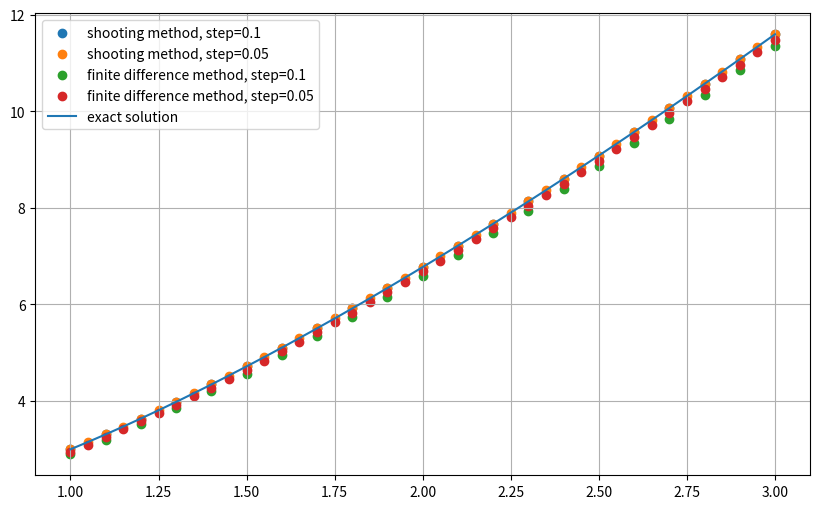

Write Python code to recreate this figure.
import matplotlib.pyplot as plt


# ==========================================
# x_h = [...]
# y_sh_h = [...]
# y_fdm_h = [...]
# x_h2 = [...]
# y_sh_h2 = [...]
# y_fdm_h2 = [...]
# x_exact = [...]
# y_exact = [...]

# x_h = [
#     1.000010000000000,
#     1.100010000000000,
#     1.200010000000000,
#     1.300010000000000,
#     1.400010000000000,
#     1.500010000000000,
#     1.600010000000000,
#     1.700010000000000,
#     1.800010000000000,
#     1.900010000000000,
#     2.000010000000000,
#     2.100010000000000,
#     2.200010000000000,
#     2.300010000000000,
#     2.400010000000000,
#     2.500010000000000,
#     2.600010000000000,
#     2.700010000000000,
#     2.800010000000000,
#     2.900010000000000,
#     3.000010000000000
# ]
# y_sh_h = [
#     3.000010328602237,
#     3.309689747542507,
#     3.637581509422489,
#     3.982158391452685,
#     4.342134551825438,
#     4.716408325613884,
#     5.104025187014486,
#     5.504150127999310,
#     5.916046535799978,
#     6.339059766571154,
#     6.772604181358474,
#     7.216152778943069,
#     7.669228806480533,
#     8.131398898112820,
#     8.602267408219632,
#     9.081471691082697,
#     9.568678136449307,
#     10.063578815781511,
#     10.565888626268134,
#     11.075342842610553,
#     11.591695007809903
# ]
# y_fdm_h = [
#     2.897444598038801,
#     3.197444598038801,
#     3.516092590144946,
#     3.851834587964944,
#     4.203355678097064,
#     4.569528790569501,
#     4.949377130404875,
#     5.342046001234852,
#     5.746781258613542,
#     6.162912551456856,
#     6.589840091581332,
#     7.027024069321958,
#     7.473976085213201,
#     7.930252139539125,
#     8.395446841086875,
#     8.869188581103913,
#     9.351135479418989,
#     9.840971954234419,
#     10.338405800095392,
#     10.843165683290758,
#     11.354998982714577
# ]
# x_h2 = [
#     1.000010000000000,
#     1.050010000000000,
#     1.100010000000000,
#     1.150010000000000,
#     1.200010000000000,
#     1.250010000000000,
#     1.300010000000000,
#     1.350010000000000,
#     1.400010000000000,
#     1.450010000000000,
#     1.500010000000000,
#     1.550010000000000,
#     1.600010000000000,
#     1.650010000000000,
#     1.700010000000000,
#     1.750010000000000,
#     1.800010000000000,
#     1.850010000000000,
#     1.900010000000000,
#     1.950010000000000,
#     2.000010000000000,
#     2.050010000000000,
#     2.100010000000000,
#     2.150010000000000,
#     2.200010000000000,
#     2.250010000000000,
#     2.300010000000000,
#     2.350010000000000,
#     2.400010000000000,
#     2.450010000000000,
#     2.500010000000000,
#     2.550010000000000,
#     2.600010000000000,
#     2.650010000000000,
#     2.700010000000000,
#     2.750010000000000,
#     2.800010000000000,
#     2.850010000000000,
#     2.900010000000000,
#     2.950010000000000,
#     3.000010000000000
# ]
# y_sh_h2 = [
#     3.000010167917486,
#     3.152468983171048,
#     3.309692273426890,
#     3.471462504709962,
#     3.637581869963469,
#     3.807869073121765,
#     3.982157323764113,
#     4.160292665892484,
#     4.342132553021656,
#     4.527544625845621,
#     4.716405658095027,
#     4.908600642804231,
#     5.104021996499796,
#     5.302568862840417,
#     5.504146500759816,
#     5.708665744561586,
#     5.916042525786906,
#     6.126197448276798,
#     6.339055409072898,
#     6.554545259394217,
#     6.772599500327487,
#     6.993154008916463,
#     7.216147791157709,
#     7.441522758221254,
#     7.669223523989785,
#     7.899197220365750,
#     8.131393329676939,
#     8.365763531095581,
#     8.602261560532497,
#     8.840843081881758,
#     9.081465569208376,
#     9.324088197725359,
#     9.568671744200401,
#     9.815178494027350,
#     10.063572156243026,
#     10.313817784073763,
#     10.565881701768376,
#     10.819731436495204,
#     11.075335655012168,
#     11.332664104760624,
#     11.591687558684498
# ]
# y_fdm_h2 = [
#     2.949376438756139,
#     3.099376438756139,
#     3.254198612632644,
#     3.413623772656611,
#     3.577451790735784,
#     3.745499215979957,
#     3.917597273452734,
#     4.093590170805260,
#     4.273333655777191,
#     4.456693779767464,
#     4.643545831945869,
#     4.833773415482112,
#     5.027267642970376,
#     5.223926432425172,
#     5.423653888610516,
#     5.626359757153476,
#     5.831958941044388,
#     6.040371070858974,
#     6.251520121442677,
#     6.465334068943800,
#     6.681744583022567,
#     6.900686749839108,
#     7.122098822066876,
#     7.345921992714210,
#     7.572100189985639,
#     7.800579890792084,
#     8.031309950837851,
#     8.264241449482611,
#     8.499327547806553,
#     8.736523358503391,
#     8.975785826394310,
#     9.217073618500761,
#     9.460347022738956,
#     9.705567854407073,
#     9.952699369729995,
#     10.201706185808126,
#     10.452554206388086,
#     10.705210552935480,
#     10.959643500544647,
#     11.215822418268422,
#     11.473717713493311
# ]
# x_exact = [
#     1.000010000000000,
#     1.010010000000000,
#     1.020010000000000,
#     1.030010000000000,
#     1.040010000000000,
#     1.050010000000000,
#     1.060010000000000,
#     1.070010000000000,
#     1.080010000000000,
#     1.090010000000000,
#     1.100010000000000,
#     1.110010000000000,
#     1.120010000000000,
#     1.130010000000000,
#     1.140010000000000,
#     1.150010000000000,
#     1.160010000000000,
#     1.170010000000000,
#     1.180010000000000,
#     1.190010000000000,
#     1.200010000000000,
#     1.210010000000000,
#     1.220010000000000,
#     1.230010000000000,
#     1.240010000000000,
#     1.250010000000000,
#     1.260010000000000,
#     1.270010000000000,
#     1.280010000000000,
#     1.290010000000000,
#     1.300010000000000,
#     1.310010000000000,
#     1.320010000000000,
#     1.330010000000000,
#     1.340010000000000,
#     1.350010000000000,
#     1.360010000000000,
#     1.370010000000000,
#     1.380010000000000,
#     1.390010000000000,
#     1.400010000000000,
#     1.410010000000000,
#     1.420010000000000,
#     1.430010000000000,
#     1.440010000000000,
#     1.450010000000000,
#     1.460010000000000,
#     1.470010000000000,
#     1.480010000000000,
#     1.490010000000000,
#     1.500010000000000,
#     1.510010000000000,
#     1.520010000000000,
#     1.530010000000000,
#     1.540010000000000,
#     1.550010000000000,
#     1.560010000000000,
#     1.570010000000000,
#     1.580010000000000,
#     1.590010000000000,
#     1.600010000000000,
#     1.610010000000000,
#     1.620010000000000,
#     1.630010000000000,
#     1.640010000000000,
#     1.650010000000000,
#     1.660010000000000,
#     1.670010000000000,
#     1.680010000000000,
#     1.690010000000000,
#     1.700010000000000,
#     1.710010000000000,
#     1.720010000000000,
#     1.730010000000000,
#     1.740010000000000,
#     1.750010000000000,
#     1.760010000000000,
#     1.770010000000000,
#     1.780010000000000,
#     1.790010000000000,
#     1.800010000000000,
#     1.810010000000000,
#     1.820010000000000,
#     1.830010000000000,
#     1.840010000000000,
#     1.850010000000000,
#     1.860010000000000,
#     1.870010000000000,
#     1.880010000000000,
#     1.890010000000000,
#     1.900010000000000,
#     1.910010000000000,
#     1.920010000000000,
#     1.930010000000000,
#     1.940010000000000,
#     1.950010000000000,
#     1.960010000000000,
#     1.970010000000000,
#     1.980010000000000,
#     1.990010000000000,
#     2.000010000000000,
#     2.010010000000000,
#     2.020010000000000,
#     2.030010000000000,
#     2.040010000000000,
#     2.050010000000000,
#     2.060010000000000,
#     2.070010000000000,
#     2.080010000000000,
#     2.090010000000000,
#     2.100010000000000,
#     2.110010000000000,
#     2.120010000000000,
#     2.130010000000000,
#     2.140010000000000,
#     2.150010000000000,
#     2.160010000000000,
#     2.170010000000000,
#     2.180010000000000,
#     2.190010000000000,
#     2.200010000000000,
#     2.210010000000000,
#     2.220010000000000,
#     2.230010000000000,
#     2.240010000000000,
#     2.250010000000000,
#     2.260010000000000,
#     2.270010000000000,
#     2.280010000000000,
#     2.290010000000000,
#     2.300010000000000,
#     2.310010000000000,
#     2.320010000000000,
#     2.330010000000000,
#     2.340010000000000,
#     2.350010000000000,
#     2.360010000000000,
#     2.370010000000000,
#     2.380010000000000,
#     2.390010000000000,
#     2.400010000000000,
#     2.410010000000000,
#     2.420010000000000,
#     2.430010000000000,
#     2.440010000000000,
#     2.450010000000000,
#     2.460010000000000,
#     2.470010000000000,
#     2.480010000000000,
#     2.490010000000000,
#     2.500010000000000,
#     2.510010000000000,
#     2.520010000000000,
#     2.530010000000000,
#     2.540010000000000,
#     2.550010000000000,
#     2.560010000000000,
#     2.570010000000000,
#     2.580010000000000,
#     2.590010000000000,
#     2.600010000000000,
#     2.610010000000000,
#     2.620010000000000,
#     2.630010000000000,
#     2.640010000000000,
#     2.650010000000000,
#     2.660010000000000,
#     2.670010000000000,
#     2.680010000000000,
#     2.690010000000000,
#     2.700010000000000,
#     2.710010000000000,
#     2.720010000000000,
#     2.730010000000000,
#     2.740010000000000,
#     2.750010000000000,
#     2.760010000000000,
#     2.770010000000000,
#     2.780010000000000,
#     2.790010000000000,
#     2.800010000000000,
#     2.810010000000000,
#     2.820010000000000,
#     2.830010000000000,
#     2.840010000000000,
#     2.850010000000000,
#     2.860010000000000,
#     2.870010000000000,
#     2.880010000000000,
#     2.890010000000000,
#     2.900010000000000,
#     2.910010000000000,
#     2.920010000000000,
#     2.930010000000000,
#     2.940010000000000,
#     2.950010000000000,
#     2.960010000000000,
#     2.970010000000000,
#     2.980010000000000,
#     2.990010000000000,
#     3.000010000000000
# ]
# y_exact = [
#     3.000030000100000,
#     3.030129867429026,
#     3.060427755834792,
#     3.090921723890713,
#     3.121609867869242,
#     3.152490320654329,
#     3.183561250695331,
#     3.214820861000391,
#     3.246267388167452,
#     3.277899101451162,
#     3.309714301864020,
#     3.341711321310215,
#     3.373888521750679,
#     3.406244294397953,
#     3.438777058939569,
#     3.471485262788669,
#     3.504367380360703,
#     3.537421912375061,
#     3.570647385180588,
#     3.604042350103958,
#     3.637605382819960,
#     3.671335082742769,
#     3.705230072437345,
#     3.739288997050131,
#     3.773510523758262,
#     3.807893341236551,
#     3.842436159141519,
#     3.877137707611819,
#     3.911996736784389,
#     3.947012016325725,
#     3.982182334977689,
#     4.017506500117298,
#     4.052983337329947,
#     4.088611689995575,
#     4.124390418887264,
#     4.160318401781836,
#     4.196394533081977,
#     4.232617723449482,
#     4.268986899449200,
#     4.305501003203315,
#     4.342158992055557,
#     4.378959838245027,
#     4.415902528589256,
#     4.452986064176209,
#     4.490209460064895,
#     4.527571744994295,
#     4.565071961100323,
#     4.602709163640539,
#     4.640482420726354,
#     4.678390813062469,
#     4.716433433693322,
#     4.754609387756277,
#     4.792917792241369,
#     4.831357775757360,
#     4.869928478303921,
#     4.908629051049717,
#     4.947458656116239,
#     4.986416466367162,
#     5.025501665203079,
#     5.064713446361423,
#     5.104051013721439,
#     5.143513581114008,
#     5.183100372136222,
#     5.222810619970513,
#     5.262643567208244,
#     5.302598465677578,
#     5.342674576275550,
#     5.382871168804146,
#     5.423187521810355,
#     5.463622922429989,
#     5.504176666235225,
#     5.544848057085714,
#     5.585636406983200,
#     5.626541035929493,
#     5.667561271787739,
#     5.708696450146881,
#     5.749945914189212,
#     5.791309014560941,
#     5.832785109245684,
#     5.874373563440798,
#     5.916073749436483,
#     5.957885046497553,
#     5.999806840747850,
#     6.041838525057169,
#     6.083979498930670,
#     6.126229168400700,
#     6.168586945920927,
#     6.211052250262786,
#     6.253624506414114,
#     6.296303145479955,
#     6.339087604585455,
#     6.381977326780815,
#     6.424971760948214,
#     6.468070361710698,
#     6.511272589342926,
#     6.554577909683792,
#     6.597985794050794,
#     6.641495719156212,
#     6.685107167024917,
#     6.728819624913902,
#     6.772632585233392,
#     6.816545545469551,
#     6.860558008108711,
#     6.904669480563127,
#     6.948879475098168,
#     6.993187508760943,
#     7.037593103310337,
#     7.082095785148384,
#     7.126695085252974,
#     7.171390539111856,
#     7.216181686657899,
#     7.261068072205598,
#     7.306049244388770,
#     7.351124756099427,
#     7.396294164427804,
#     7.441557030603512,
#     7.486912919937767,
#     7.532361401766711,
#     7.577902049395759,
#     7.623534440044972,
#     7.669258154795449,
#     7.715072778536664,
#     7.760977899914759,
#     7.806973111281795,
#     7.853058008645888,
#     7.899232191622248,
#     7.945495263385074,
#     7.991846830620316,
#     8.038286503479272,
#     8.084813895532980,
#     8.131428623727416,
#     8.178130308339485,
#     8.224918572933751,
#     8.271793044319928,
#     8.318753352511099,
#     8.365799130682635,
#     8.412930015131842,
#     8.460145645238267,
#     8.507445663424678,
#     8.554829715118705,
#     8.602297448715134,
#     8.649848515538800,
#     8.697482569808125,
#     8.745199268599242,
#     8.792998271810710,
#     8.840879242128821,
#     8.888841844993465,
#     8.936885748564535,
#     8.985010623688904,
#     9.033216143867918,
#     9.081501985225412,
#     9.129867826476241,
#     9.178313348895307,
#     9.226838236287090,
#     9.275442174955653,
#     9.324124853675109,
#     9.372885963660565,
#     9.421725198539528,
#     9.470642254323732,
#     9.519636829381419,
#     9.568708624410032,
#     9.617857342409362,
#     9.667082688655073,
#     9.716384370672628,
#     9.765762098211649,
#     9.815215583220629,
#     9.864744539822043,
#     9.914348684287827,
#     9.964027735015227,
#     10.013781412503011,
#     10.063609439328026,
#     10.113511540122122,
#     10.163487441549380,
#     10.213536872283715,
#     10.263659562986788,
#     10.313855246286236,
#     10.364123656754231,
#     10.414464530886335,
#     10.464877607080680,
#     10.515362625617430,
#     10.565919328638547,
#     10.616547460127833,
#     10.667246765891285,
#     10.718016993537697,
#     10.768857892459547,
#     10.819769213814162,
#     10.870750710505135,
#     10.921802137164020,
#     10.972923250132251,
#     11.024113807443335,
#     11.075373568805308,
#     11.126702295583383,
#     11.178099750782884,
#     11.229565699032390,
#     11.281099906567110,
#     11.332702141212501,
#     11.384372172368089,
#     11.436109770991500,
#     11.487914709582753,
#     11.539786762168710,
#     11.591725704287764
# ]

x_h = [
    1.000010000000000,
    1.100010000000000,
    1.200010000000000,
    1.300010000000000,
    1.400010000000000,
    1.500010000000000,
    1.600010000000000,
    1.700010000000000,
    1.800010000000000,
    1.900010000000000,
    2.000010000000000,
    2.100010000000000,
    2.200010000000000,
    2.300010000000000,
    2.400010000000000,
    2.500010000000000,
    2.600010000000000,
    2.700010000000000,
    2.800010000000000,
    2.900010000000000,
    3.000010000000000
]
y_sh_h = [
    3.000010328602234,
    3.309689747543581,
    3.637581509427617,
    3.982158391464990,
    4.342134551849983,
    4.716408325655256,
    5.104025187063633,
    5.504150128066857,
    5.916046535899081,
    6.339059766687019,
    6.772604181488010,
    7.216152779083902,
    7.669228806666796,
    8.131398898284177,
    8.602267408419102,
    9.081471691335079,
    9.568678136747117,
    10.063578816160867,
    10.565888626637415,
    11.075342843042186,
    11.591695008263267
]
y_fdm_h = [
    2.897444598038801,
    3.197444598038801,
    3.516092590144946,
    3.851834587964944,
    4.203355678097064,
    4.569528790569501,
    4.949377130404875,
    5.342046001234852,
    5.746781258613542,
    6.162912551456856,
    6.589840091581332,
    7.027024069321958,
    7.473976085213201,
    7.930252139539125,
    8.395446841086875,
    8.869188581103913,
    9.351135479418989,
    9.840971954234419,
    10.338405800095392,
    10.843165683290758,
    11.354998982714577
]
x_h2 = [
    1.000010000000000,
    1.050010000000000,
    1.100010000000000,
    1.150010000000000,
    1.200010000000000,
    1.250010000000000,
    1.300010000000000,
    1.350010000000000,
    1.400010000000000,
    1.450010000000000,
    1.500010000000000,
    1.550010000000000,
    1.600010000000000,
    1.650010000000000,
    1.700010000000000,
    1.750010000000000,
    1.800010000000000,
    1.850010000000000,
    1.900010000000000,
    1.950010000000000,
    2.000010000000000,
    2.050010000000000,
    2.100010000000000,
    2.150010000000000,
    2.200010000000000,
    2.250010000000000,
    2.300010000000000,
    2.350010000000000,
    2.400010000000000,
    2.450010000000000,
    2.500010000000000,
    2.550010000000000,
    2.600010000000000,
    2.650010000000000,
    2.700010000000000,
    2.750010000000000,
    2.800010000000000,
    2.850010000000000,
    2.900010000000000,
    2.950010000000000,
    3.000010000000000
]
y_sh_h2 = [
    3.000010167917497,
    3.152468983169668,
    3.309692273421461,
    3.471462504698736,
    3.637581869943174,
    3.807869073090961,
    3.982157323722259,
    4.160292665833895,
    4.342132552946445,
    4.527544625755016,
    4.716405657984879,
    4.908600642676146,
    5.104021996349972,
    5.302568862676001,
    5.504146500578008,
    5.708665744362860,
    5.916042525582177,
    6.126197448049722,
    6.339055408828081,
    6.554545259132945,
    6.772599500034658,
    6.993154008604985,
    7.216147790794305,
    7.441522757855330,
    7.669223523573976,
    7.899197219941750,
    8.131393329219611,
    8.365763530610772,
    8.602261559987618,
    8.840843081312311,
    9.081465568557396,
    9.324088197075938,
    9.568671743494422,
    9.815178493308620,
    10.063572155455448,
    10.313817783214679,
    10.565881700864864,
    10.819731435579534,
    11.075335654103863,
    11.332664103799551,
    11.591687557687639
]
y_fdm_h2 = [
    2.949376438756139,
    3.099376438756139,
    3.254198612632644,
    3.413623772656611,
    3.577451790735784,
    3.745499215979957,
    3.917597273452734,
    4.093590170805260,
    4.273333655777191,
    4.456693779767464,
    4.643545831945869,
    4.833773415482112,
    5.027267642970376,
    5.223926432425172,
    5.423653888610516,
    5.626359757153476,
    5.831958941044388,
    6.040371070858974,
    6.251520121442677,
    6.465334068943800,
    6.681744583022567,
    6.900686749839108,
    7.122098822066876,
    7.345921992714210,
    7.572100189985639,
    7.800579890792084,
    8.031309950837851,
    8.264241449482611,
    8.499327547806553,
    8.736523358503391,
    8.975785826394310,
    9.217073618500761,
    9.460347022738956,
    9.705567854407073,
    9.952699369729995,
    10.201706185808126,
    10.452554206388086,
    10.705210552935480,
    10.959643500544647,
    11.215822418268422,
    11.473717713493311
]
x_exact = [
    1.000010000000000,
    1.010010000000000,
    1.020010000000000,
    1.030010000000000,
    1.040010000000000,
    1.050010000000000,
    1.060010000000000,
    1.070010000000000,
    1.080010000000000,
    1.090010000000000,
    1.100010000000000,
    1.110010000000000,
    1.120010000000000,
    1.130010000000000,
    1.140010000000000,
    1.150010000000000,
    1.160010000000000,
    1.170010000000000,
    1.180010000000000,
    1.190010000000000,
    1.200010000000000,
    1.210010000000000,
    1.220010000000000,
    1.230010000000000,
    1.240010000000000,
    1.250010000000000,
    1.260010000000000,
    1.270010000000000,
    1.280010000000000,
    1.290010000000000,
    1.300010000000000,
    1.310010000000000,
    1.320010000000000,
    1.330010000000000,
    1.340010000000000,
    1.350010000000000,
    1.360010000000000,
    1.370010000000000,
    1.380010000000000,
    1.390010000000000,
    1.400010000000000,
    1.410010000000000,
    1.420010000000000,
    1.430010000000000,
    1.440010000000000,
    1.450010000000000,
    1.460010000000000,
    1.470010000000000,
    1.480010000000000,
    1.490010000000000,
    1.500010000000000,
    1.510010000000000,
    1.520010000000000,
    1.530010000000000,
    1.540010000000000,
    1.550010000000000,
    1.560010000000000,
    1.570010000000000,
    1.580010000000000,
    1.590010000000000,
    1.600010000000000,
    1.610010000000000,
    1.620010000000000,
    1.630010000000000,
    1.640010000000000,
    1.650010000000000,
    1.660010000000000,
    1.670010000000000,
    1.680010000000000,
    1.690010000000000,
    1.700010000000000,
    1.710010000000000,
    1.720010000000000,
    1.730010000000000,
    1.740010000000000,
    1.750010000000000,
    1.760010000000000,
    1.770010000000000,
    1.780010000000000,
    1.790010000000000,
    1.800010000000000,
    1.810010000000000,
    1.820010000000000,
    1.830010000000000,
    1.840010000000000,
    1.850010000000000,
    1.860010000000000,
    1.870010000000000,
    1.880010000000000,
    1.890010000000000,
    1.900010000000000,
    1.910010000000000,
    1.920010000000000,
    1.930010000000000,
    1.940010000000000,
    1.950010000000000,
    1.960010000000000,
    1.970010000000000,
    1.980010000000000,
    1.990010000000000,
    2.000010000000000,
    2.010010000000000,
    2.020010000000000,
    2.030010000000000,
    2.040010000000000,
    2.050010000000000,
    2.060010000000000,
    2.070010000000000,
    2.080010000000000,
    2.090010000000000,
    2.100010000000000,
    2.110010000000000,
    2.120010000000000,
    2.130010000000000,
    2.140010000000000,
    2.150010000000000,
    2.160010000000000,
    2.170010000000000,
    2.180010000000000,
    2.190010000000000,
    2.200010000000000,
    2.210010000000000,
    2.220010000000000,
    2.230010000000000,
    2.240010000000000,
    2.250010000000000,
    2.260010000000000,
    2.270010000000000,
    2.280010000000000,
    2.290010000000000,
    2.300010000000000,
    2.310010000000000,
    2.320010000000000,
    2.330010000000000,
    2.340010000000000,
    2.350010000000000,
    2.360010000000000,
    2.370010000000000,
    2.380010000000000,
    2.390010000000000,
    2.400010000000000,
    2.410010000000000,
    2.420010000000000,
    2.430010000000000,
    2.440010000000000,
    2.450010000000000,
    2.460010000000000,
    2.470010000000000,
    2.480010000000000,
    2.490010000000000,
    2.500010000000000,
    2.510010000000000,
    2.520010000000000,
    2.530010000000000,
    2.540010000000000,
    2.550010000000000,
    2.560010000000000,
    2.570010000000000,
    2.580010000000000,
    2.590010000000000,
    2.600010000000000,
    2.610010000000000,
    2.620010000000000,
    2.630010000000000,
    2.640010000000000,
    2.650010000000000,
    2.660010000000000,
    2.670010000000000,
    2.680010000000000,
    2.690010000000000,
    2.700010000000000,
    2.710010000000000,
    2.720010000000000,
    2.730010000000000,
    2.740010000000000,
    2.750010000000000,
    2.760010000000000,
    2.770010000000000,
    2.780010000000000,
    2.790010000000000,
    2.800010000000000,
    2.810010000000000,
    2.820010000000000,
    2.830010000000000,
    2.840010000000000,
    2.850010000000000,
    2.860010000000000,
    2.870010000000000,
    2.880010000000000,
    2.890010000000000,
    2.900010000000000,
    2.910010000000000,
    2.920010000000000,
    2.930010000000000,
    2.940010000000000,
    2.950010000000000,
    2.960010000000000,
    2.970010000000000,
    2.980010000000000,
    2.990010000000000,
    3.000010000000000
]
y_exact = [
    3.000030000100000,
    3.030129867429026,
    3.060427755834792,
    3.090921723890713,
    3.121609867869242,
    3.152490320654329,
    3.183561250695331,
    3.214820861000391,
    3.246267388167452,
    3.277899101451162,
    3.309714301864020,
    3.341711321310215,
    3.373888521750679,
    3.406244294397953,
    3.438777058939569,
    3.471485262788669,
    3.504367380360703,
    3.537421912375061,
    3.570647385180588,
    3.604042350103958,
    3.637605382819960,
    3.671335082742769,
    3.705230072437345,
    3.739288997050131,
    3.773510523758262,
    3.807893341236551,
    3.842436159141519,
    3.877137707611819,
    3.911996736784389,
    3.947012016325725,
    3.982182334977689,
    4.017506500117298,
    4.052983337329947,
    4.088611689995575,
    4.124390418887264,
    4.160318401781836,
    4.196394533081977,
    4.232617723449482,
    4.268986899449200,
    4.305501003203315,
    4.342158992055557,
    4.378959838245027,
    4.415902528589256,
    4.452986064176209,
    4.490209460064895,
    4.527571744994295,
    4.565071961100323,
    4.602709163640539,
    4.640482420726354,
    4.678390813062469,
    4.716433433693322,
    4.754609387756277,
    4.792917792241369,
    4.831357775757360,
    4.869928478303921,
    4.908629051049717,
    4.947458656116239,
    4.986416466367162,
    5.025501665203079,
    5.064713446361423,
    5.104051013721439,
    5.143513581114008,
    5.183100372136222,
    5.222810619970513,
    5.262643567208244,
    5.302598465677578,
    5.342674576275550,
    5.382871168804146,
    5.423187521810355,
    5.463622922429989,
    5.504176666235225,
    5.544848057085714,
    5.585636406983200,
    5.626541035929493,
    5.667561271787739,
    5.708696450146881,
    5.749945914189212,
    5.791309014560941,
    5.832785109245684,
    5.874373563440798,
    5.916073749436483,
    5.957885046497553,
    5.999806840747850,
    6.041838525057169,
    6.083979498930670,
    6.126229168400700,
    6.168586945920927,
    6.211052250262786,
    6.253624506414114,
    6.296303145479955,
    6.339087604585455,
    6.381977326780815,
    6.424971760948214,
    6.468070361710698,
    6.511272589342926,
    6.554577909683792,
    6.597985794050794,
    6.641495719156212,
    6.685107167024917,
    6.728819624913902,
    6.772632585233392,
    6.816545545469551,
    6.860558008108711,
    6.904669480563127,
    6.948879475098168,
    6.993187508760943,
    7.037593103310337,
    7.082095785148384,
    7.126695085252974,
    7.171390539111856,
    7.216181686657899,
    7.261068072205598,
    7.306049244388770,
    7.351124756099427,
    7.396294164427804,
    7.441557030603512,
    7.486912919937767,
    7.532361401766711,
    7.577902049395759,
    7.623534440044972,
    7.669258154795449,
    7.715072778536664,
    7.760977899914759,
    7.806973111281795,
    7.853058008645888,
    7.899232191622248,
    7.945495263385074,
    7.991846830620316,
    8.038286503479272,
    8.084813895532980,
    8.131428623727416,
    8.178130308339485,
    8.224918572933751,
    8.271793044319928,
    8.318753352511099,
    8.365799130682635,
    8.412930015131842,
    8.460145645238267,
    8.507445663424678,
    8.554829715118705,
    8.602297448715134,
    8.649848515538800,
    8.697482569808125,
    8.745199268599242,
    8.792998271810710,
    8.840879242128821,
    8.888841844993465,
    8.936885748564535,
    8.985010623688904,
    9.033216143867918,
    9.081501985225412,
    9.129867826476241,
    9.178313348895307,
    9.226838236287090,
    9.275442174955653,
    9.324124853675109,
    9.372885963660565,
    9.421725198539528,
    9.470642254323732,
    9.519636829381419,
    9.568708624410032,
    9.617857342409362,
    9.667082688655073,
    9.716384370672628,
    9.765762098211649,
    9.815215583220629,
    9.864744539822043,
    9.914348684287827,
    9.964027735015227,
    10.013781412503011,
    10.063609439328026,
    10.113511540122122,
    10.163487441549380,
    10.213536872283715,
    10.263659562986788,
    10.313855246286236,
    10.364123656754231,
    10.414464530886335,
    10.464877607080680,
    10.515362625617430,
    10.565919328638547,
    10.616547460127833,
    10.667246765891285,
    10.718016993537697,
    10.768857892459547,
    10.819769213814162,
    10.870750710505135,
    10.921802137164020,
    10.972923250132251,
    11.024113807443335,
    11.075373568805308,
    11.126702295583383,
    11.178099750782884,
    11.229565699032390,
    11.281099906567110,
    11.332702141212501,
    11.384372172368089,
    11.436109770991500,
    11.487914709582753,
    11.539786762168710,
    11.591725704287764
]

# ==========================================

plt.figure(figsize=(10, 6))

plt.scatter(x_h, y_sh_h, label='shooting method, step=0.1', color='tab:blue')
plt.scatter(x_h2, y_sh_h2, label='shooting method, step=0.05', color='tab:orange')

plt.scatter(x_h, y_fdm_h, label='finite difference method, step=0.1', color='tab:green')
plt.scatter(x_h2, y_fdm_h2, label='finite difference method, step=0.05', color='tab:red')

plt.plot(x_exact, y_exact, label='exact solution', color='tab:blue', linewidth=1.5)

plt.grid(True)
plt.legend()
plt.show()
